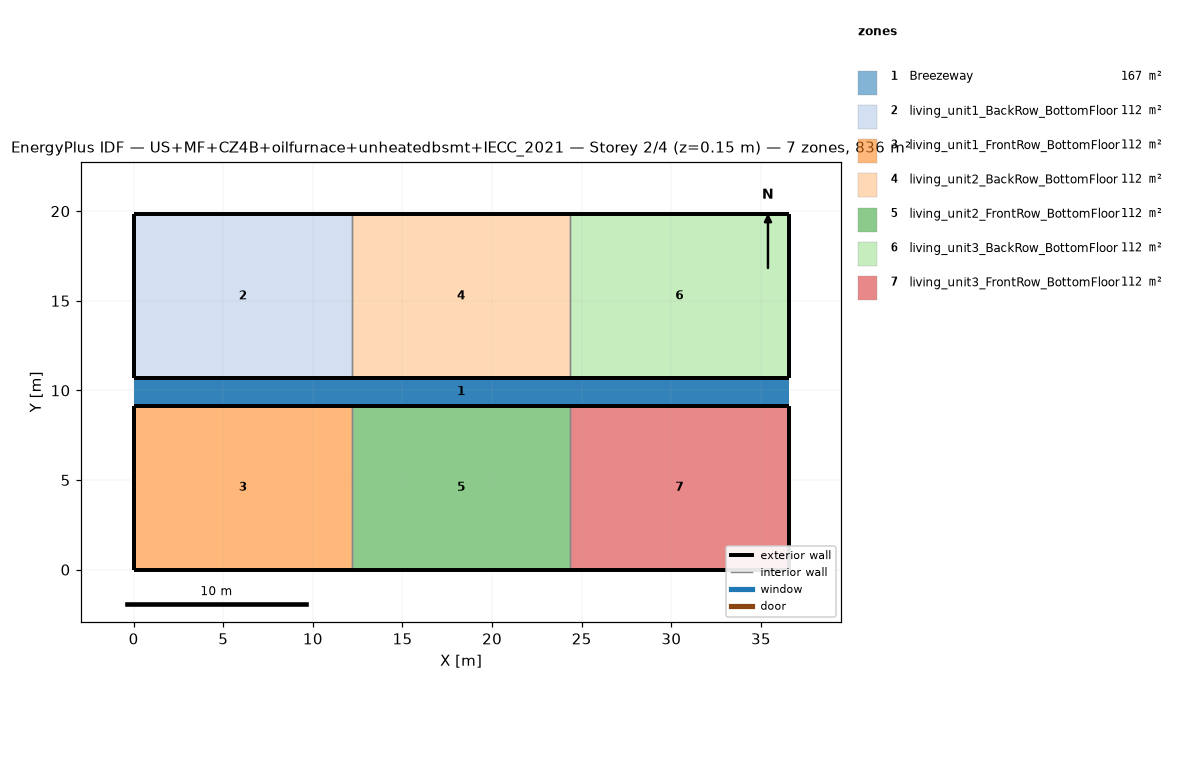
=== STOREY PLAN SPEC (per zone: floor XY polygon, exterior-wall plan segments, windows/doors) ===
zone 1: Breezeway  (167.0 m²)
  floor: (36.54, 9.16) (0.00, 9.16) (0.00, 10.68) (36.54, 10.68)
  floor: (36.54, 9.16) (0.00, 9.16) (0.00, 10.68) (36.54, 10.68)
  floor: (36.54, 9.16) (0.00, 9.16) (0.00, 10.68) (36.54, 10.68)
zone 2: living_unit1_BackRow_BottomFloor  (111.5 m²)
  floor: (12.18, 10.68) (0.00, 10.68) (0.00, 19.84) (12.18, 19.84)
  exterior wall: (0.00, 10.68) – (12.18, 10.68)  [12.2 m]
  exterior wall: (12.18, 19.84) – (0.00, 19.84)  [12.2 m]
  exterior wall: (0.00, 19.84) – (0.00, 10.68)  [9.2 m]
  interior walls: 1
zone 3: living_unit1_FrontRow_BottomFloor  (111.5 m²)
  floor: (12.18, 0.00) (0.00, 0.00) (0.00, 9.16) (12.18, 9.16)
  exterior wall: (0.00, 0.00) – (12.18, 0.00)  [12.2 m]
  exterior wall: (12.18, 9.16) – (0.00, 9.16)  [12.2 m]
  exterior wall: (0.00, 9.16) – (0.00, 0.00)  [9.2 m]
  interior walls: 1
zone 4: living_unit2_BackRow_BottomFloor  (111.5 m²)
  floor: (24.36, 10.68) (12.18, 10.68) (12.18, 19.84) (24.36, 19.84)
  exterior wall: (12.18, 10.68) – (24.36, 10.68)  [12.2 m]
  exterior wall: (24.36, 19.84) – (12.18, 19.84)  [12.2 m]
  interior walls: 2
zone 5: living_unit2_FrontRow_BottomFloor  (111.5 m²)
  floor: (24.36, 0.00) (12.18, 0.00) (12.18, 9.16) (24.36, 9.16)
  exterior wall: (12.18, 0.00) – (24.36, 0.00)  [12.2 m]
  exterior wall: (24.36, 9.16) – (12.18, 9.16)  [12.2 m]
  interior walls: 2
zone 6: living_unit3_BackRow_BottomFloor  (111.5 m²)
  floor: (36.54, 10.68) (24.36, 10.68) (24.36, 19.84) (36.54, 19.84)
  exterior wall: (24.36, 10.68) – (36.54, 10.68)  [12.2 m]
  exterior wall: (36.54, 10.68) – (36.54, 19.84)  [9.2 m]
  exterior wall: (36.54, 19.84) – (24.36, 19.84)  [12.2 m]
  interior walls: 1
zone 7: living_unit3_FrontRow_BottomFloor  (111.5 m²)
  floor: (36.54, 0.00) (24.36, 0.00) (24.36, 9.16) (36.54, 9.16)
  exterior wall: (24.36, 0.00) – (36.54, 0.00)  [12.2 m]
  exterior wall: (36.54, 0.00) – (36.54, 9.16)  [9.2 m]
  exterior wall: (36.54, 9.16) – (24.36, 9.16)  [12.2 m]
  interior walls: 1

=== DERIVED (storey summary) ===
Building: US+MF+CZ4B+oilfurnace+unheatedbsmt+IECC_2021
Storey: 2 of 4  (floor level z = 0.15 m)
Storey gross floor area: 836.2 m²
Zones on this storey: 7
  - Breezeway: floor 167.0 m²
  - living_unit1_BackRow_BottomFloor: floor 111.5 m²; exterior wall 33.5 m (86.9 m²); WWR 0.0%
  - living_unit1_FrontRow_BottomFloor: floor 111.5 m²; exterior wall 33.5 m (86.9 m²); WWR 0.0%
  - living_unit2_BackRow_BottomFloor: floor 111.5 m²; exterior wall 24.4 m (63.1 m²); WWR 0.0%
  - living_unit2_FrontRow_BottomFloor: floor 111.5 m²; exterior wall 24.4 m (63.1 m²); WWR 0.0%
  - living_unit3_BackRow_BottomFloor: floor 111.5 m²; exterior wall 33.5 m (86.9 m²); WWR 0.0%
  - living_unit3_FrontRow_BottomFloor: floor 111.5 m²; exterior wall 33.5 m (86.9 m²); WWR 0.0%
Zone adjacency (shared interzone walls):
  - living_unit1_BackRow_BottomFloor ↔ living_unit2_BackRow_BottomFloor
  - living_unit1_FrontRow_BottomFloor ↔ living_unit2_FrontRow_BottomFloor
  - living_unit2_BackRow_BottomFloor ↔ living_unit3_BackRow_BottomFloor
  - living_unit2_FrontRow_BottomFloor ↔ living_unit3_FrontRow_BottomFloor